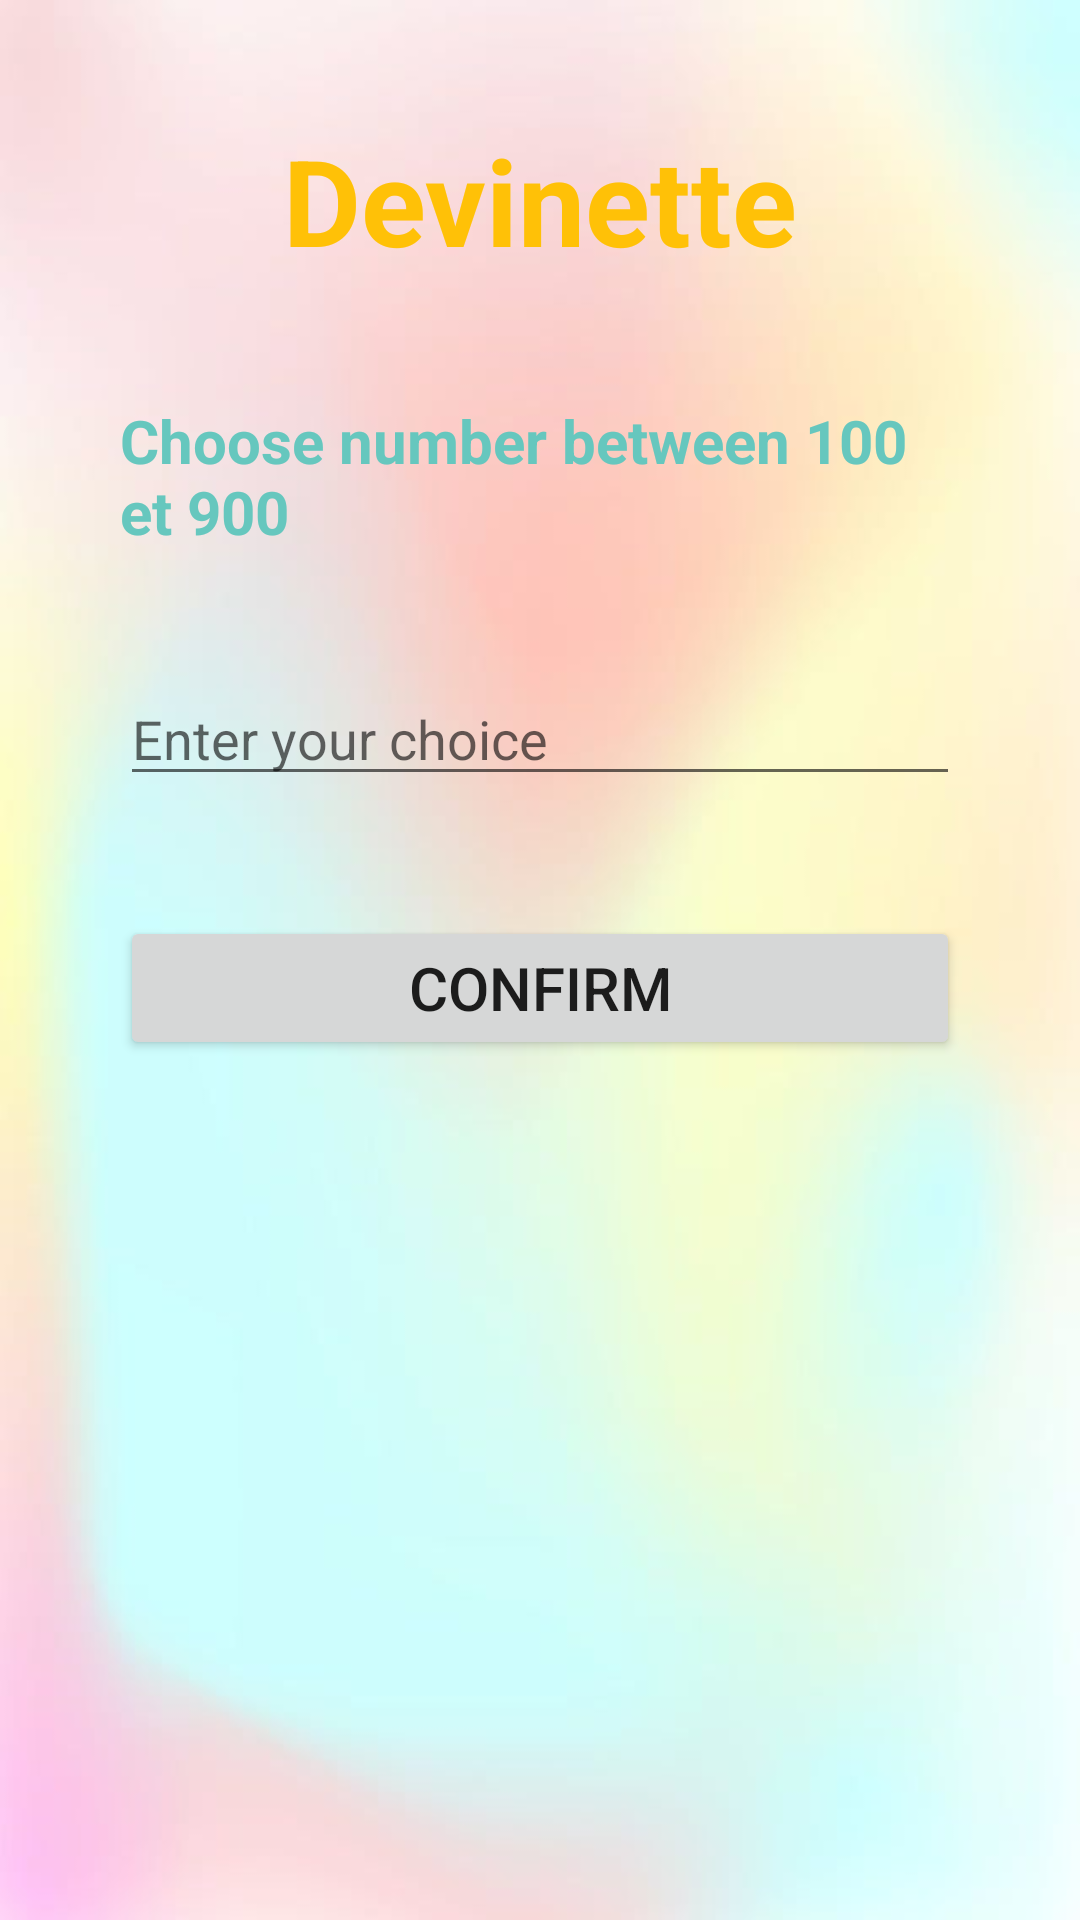

Here is an Android app screen rendered from its layout file. Give the layout XML and the strings, colors and styles it references.
<!-- AndroidManifest.xml: application theme Theme.ExamDevinette -->
<!-- res/layout/activity_difficile.xml -->
<?xml version="1.0" encoding="utf-8"?>
<androidx.constraintlayout.widget.ConstraintLayout xmlns:android="http://schemas.android.com/apk/res/android"
    xmlns:app="http://schemas.android.com/apk/res-auto"
    xmlns:tools="http://schemas.android.com/tools"
    android:layout_width="match_parent"
    android:layout_height="match_parent"
    android:background="@drawable/bg"
    tools:context=".DifficileActivity">

    <LinearLayout
        android:id="@+id/llv"
        android:layout_width="match_parent"
        android:layout_height="wrap_content"
        app:layout_constraintEnd_toEndOf="parent"
        app:layout_constraintStart_toStartOf="parent"
        app:layout_constraintTop_toTopOf="parent"
        android:layout_margin="20dp"
        android:orientation="vertical">
        <TextView
            android:id="@+id/tv1"
            android:layout_width="match_parent"
            android:layout_height="wrap_content"
            android:textSize="40dp"
            android:textColor="@color/purple_500"
            android:textStyle="bold"
            android:textAlignment="center"
            android:layout_margin="20dp"
            android:text="@string/title" />
        <TextView
            android:id="@+id/tv2"
            android:layout_width="match_parent"
            android:layout_height="match_parent"
            android:textSize="20sp"
            android:textColor="@color/purple_700"
            android:textStyle="bold"
            android:layout_margin="20dp"
            android:text="@string/edtxdif" />

        <EditText
            android:id="@+id/edt2"
            android:layout_width="match_parent"
            android:layout_height="wrap_content"
            android:ems="10"
            android:layout_gravity="center"
            android:layout_margin="20dp"
            android:hint="@string/edttxt"/>


        <Button
            android:id="@+id/btnConf"
            android:layout_width="match_parent"
            android:layout_height="wrap_content"
            android:paddingLeft="20dp"
            android:paddingRight="20dp"
            android:textSize="20sp"
            android:layout_margin="20dp"
            android:text="@string/btnConfirm" />
    </LinearLayout>
    <androidx.fragment.app.FragmentContainerView
        android:id="@+id/fragplace"
        android:layout_width="match_parent"
        android:layout_height="wrap_content"
        app:layout_constraintEnd_toEndOf="parent"
        app:layout_constraintStart_toStartOf="parent"
        app:layout_constraintTop_toBottomOf="@id/llv"
        />
</androidx.constraintlayout.widget.ConstraintLayout>
<!-- resources referenced by this layout -->
<resources>
  <color name="purple_500">#FFC107</color>
  <color name="purple_700">#66C7BE</color>
  <!-- drawable bg: png bitmap (drawable-v24, 127694 bytes) -->
  <string name="btnConfirm">Confirm</string>
  <string name="edttxt">Enter your choice </string>
  <string name="edtxdif">Choose number between 100 et 900</string>
  <string name="title">Devinette</string>
  <style name="Theme.ExamDevinette" parent="Theme.MaterialComponents.DayNight.DarkActionBar">
          
          <item name="colorPrimary">@color/purple_500</item>
          <item name="colorPrimaryVariant">@color/purple_700</item>
          <item name="colorOnPrimary">@color/white</item>
          
          <item name="colorSecondary">@color/teal_200</item>
          <item name="colorSecondaryVariant">@color/teal_700</item>
          <item name="colorOnSecondary">@color/black</item>
          
          <item name="android:statusBarColor">?attr/colorPrimaryVariant</item>
          
      </style>
  <color name="white">#FFFFFFFF</color>
  <color name="teal_200">#FF03DAC5</color>
  <color name="teal_700">#FF018786</color>
  <color name="black">#FF000000</color>
</resources>
